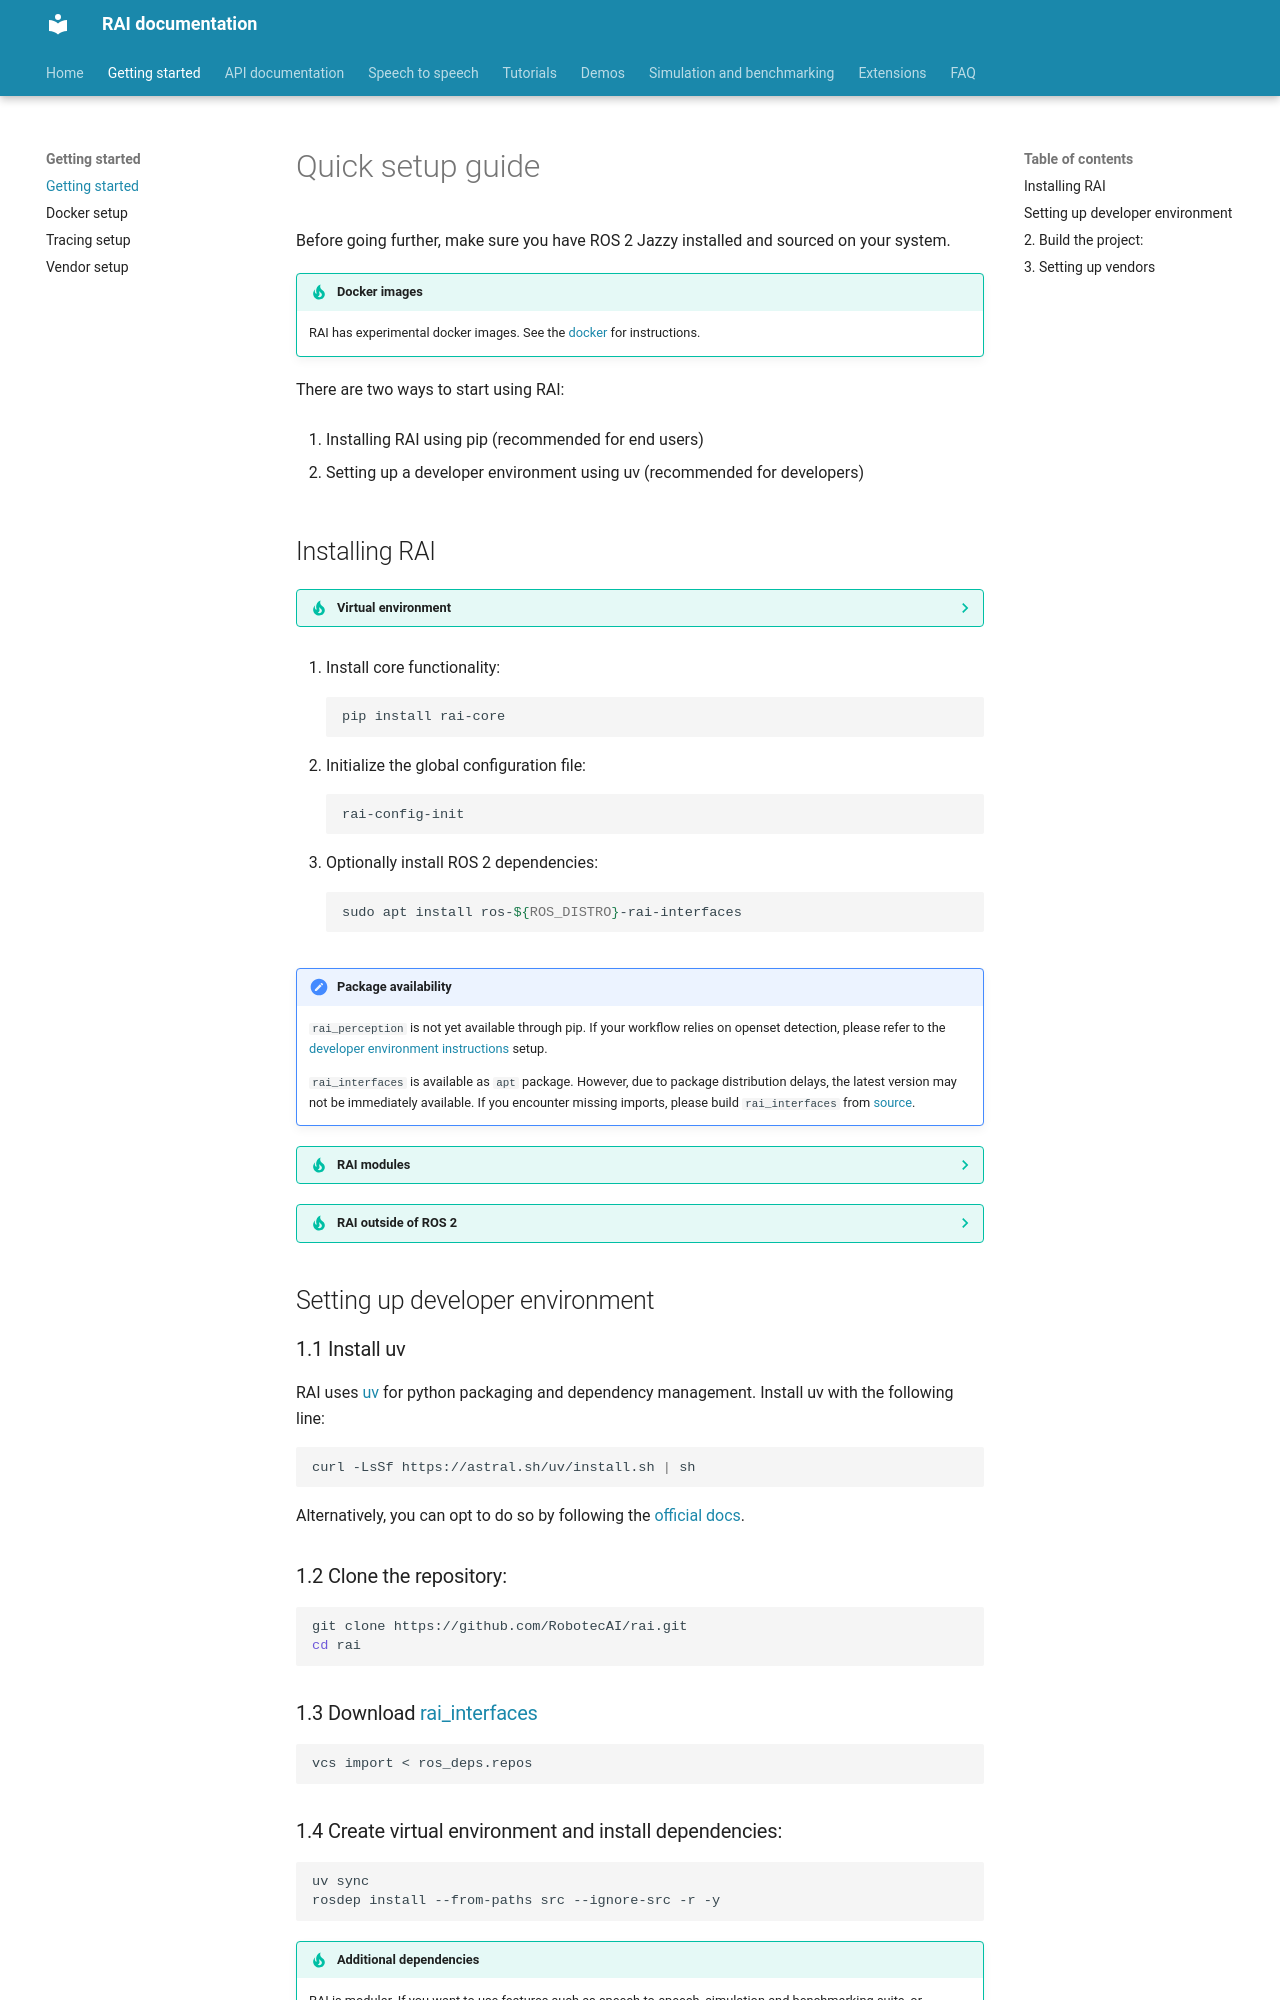

repository: RobotecAI/rai · page: setup/install/index.html · generator: mkdocs

# Quick setup guide

Before going further, make sure you have ROS 2 Jazzy installed and sourced on your system.

!!! tip "Docker images"

    RAI has experimental docker images. See the [docker](setup_docker.md) for
    instructions.

There are two ways to start using RAI:

1. Installing RAI using pip (recommended for end users)

2. Setting up a developer environment using uv (recommended for developers)

## Installing RAI

??? tip "Virtual environment"

    We recommend installing RAI in a virtual environment (e.g., [virtualenv](https://docs.python.org/3/library/venv.html) or [uv](https://docs.astral.sh/uv/)) to keep your dependencies organized. Make sure to use the same version of python as the one used for ROS 2 (`python3.12` for Jazzy).

    If you plan to use ROS 2 commands (`ros2 run` or `ros2 launch`), you'll need to add your virtual environment's Python packages to your `$PYTHONPATH`. This step is only necessary for ROS 2 integration - if you're just running RAI directly with Python, you can skip this step.

    For reference, here's how to set this up when installing RAI from source: [setup_shell.sh](https://github.com/RobotecAI/rai/blob/245efa95cdb83a81294bc28da814962bff84be20/setup_shell.sh#L32)

1.  Install core functionality:

    ```bash
    pip install rai-core
    ```

2.  Initialize the global configuration file:

    ```bash
    rai-config-init
    ```

3.  Optionally install ROS 2 dependencies:

    ```bash
    sudo apt install ros-${ROS_DISTRO}-rai-interfaces
    ```

!!! important "Package availability"

    `rai_perception` is not yet available through pip. If your workflow relies on openset detection, please refer to the
    [developer environment instructions](#setting-up-developer-environment) setup.

    `rai_interfaces` is available as `apt` package. However, due to package distribution delays, the latest version may not be immediately available. If you encounter missing imports, please build `rai_interfaces` from [source](https://github.com/RobotecAI/rai_interfaces).

??? tip "RAI modules"

    RAI is a modular framework. You can install only the modules you need.

    | Module | Description | Documentation |
    |--------|-------------|-------------|
    | rai-core | Core functionality | [link](../API_documentation/overview.md) |
    | rai-whoami | Embodiment module | [link](https://github.com/RobotecAI/rai/tree/{{branch}}/src/rai_whoami) |
    | rai-s2s | Speech-to-Speech module | [link](../speech_to_speech/overview.md) |
    | rai-sim | Simulation module | [link](../simulation_and_benchmarking/overview.md) |
    | rai-bench | Benchmarking module | [link](../simulation_and_benchmarking/overview.md) |

??? tip "RAI outside of ROS 2"

    RAI can be used outside of ROS 2. This means that no ROS 2 related features will be available.

    You can still use RAI's core agent framework, tool system, message passing, and integrations such as LangChain, even if ROS 2 is not installed or sourced on your machine. This is useful for:

    - Developing and testing AI logic, tools, and workflows independently of any robotics middleware
    - Running RAI agents in simulation or cloud environments where ROS 2 is not present
    - Using RAI as a generic multimodal agent framework for non-robotic applications

    If you later decide to integrate with ROS 2, you can simply install and source ROS 2, and all ROS 2-specific RAI features (such as connectors, aggregators, and tools) will become available automatically.

## Setting up developer environment
